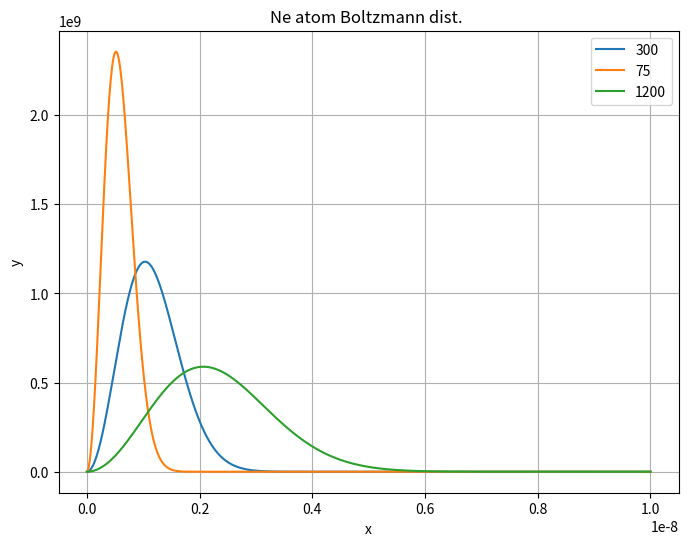
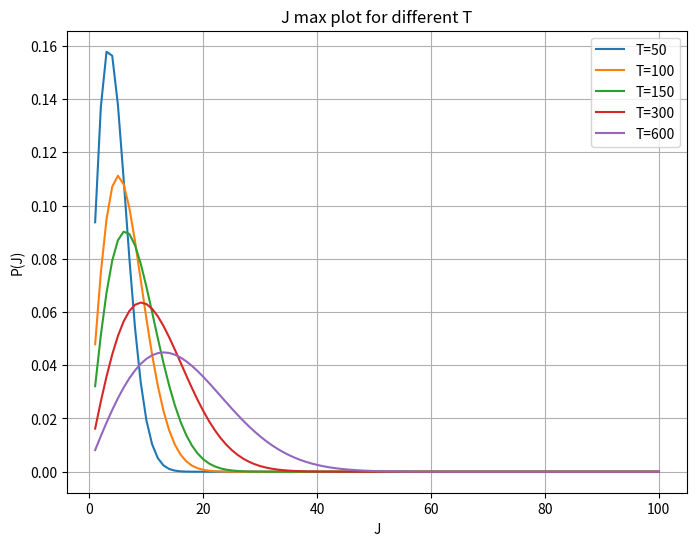

These charts were generated, in order, by the following Python code: (Note: this script raises an exception after producing the figures.)
#Question: Plot Boltzmann velocity distribu􀆟on for Ne gas at 300k. Calculate V rms of Ne at 300K. Find out at what temperature the V rms become half and double of 300K

import matplotlib.pyplot as plt
import numpy as np

def func(x):                                                      ##300
    return 2995.2946*10**(24)*x**(2)*2.17**(-12.077*10**(17)*x**2)

def func_1(x):                                                    ##75
    return 2.3962*10**(28)*x**(2)*2.17**(-48.3091*10**(17)*x**2)

def func_2(x):                                                   ##1200
    return 374.4118*10**(24)*x**(2)*2.17**(-30.1932*10**(16)*x**2)

x = np.linspace(0, 0.00000001, 4000)
y = func(x)
z = func_1(x)
w = func_2(x)

plt.figure(figsize=(8, 6))  # Optional: Set the figure size
plt.plot(x, y, label='300')  # Plot the function
plt.plot(x, z, label='75')  # Plot the function
plt.plot(x, w, label='1200')  # Plot the function
plt.xlabel('x')  # Label for x-axis
plt.ylabel('y')  # Label for y-axis
plt.title('Ne atom Boltzmann dist. ')  # Title of the plot
plt.legend()  # Show legend
plt.grid(True)  # Show grid
plt.show()  # Display the plot


#Question: Plot J max 2for different temperatures

import matplotlib.pyplot as plt
import numpy as np

# Constants
# HN= 1.09A , CN= 1.16A , ICOM= 19.1326*10**(-47)kgm**2

def func_1(j, T):
    return (2*j + 1) * 2.17**(-j * (j + 1) * 2.1054 / T)

# Calculate y values using the func function
def func(x, T):
    total = 0
    for i in range(1, 101):
        total += func_1(i, T)
    return total

# Create an array of T values
T_values = [50, 100, 150, 300, 600]  # Add more temperatures as needed

# Plot for different T values
plt.figure(figsize=(8, 6))  # Optional: Set the figure size

for T in T_values:
    y = func(x, T)

    j_val = [func_1(j, T) for j in range(1, 101)]

    # Multiply j_val elements by 1/y
    result_list = [element * (1 / y) for element in j_val]  # P(j)

    # Plot the function for the current T value
    plt.plot(range(1, 101), result_list, label=f'T={T}')

plt.xlabel('J')  # Label for x-axis
plt.ylabel('P(J)')  # Label for y-axis
plt.title('J max plot for different T')  # Title of the plot
plt.legend()  # Show legend
plt.grid(True)  # Show grid
plt.show()  # Display the plot


#Question: Determine and plot the angular distribu􀆟on of Pz orbital.

import numpy as np
import matplotlib.pyplot as plt
from mpl_toolkits.mplot3d import Axes3D
from matplotlib import cm
from ipywidgets import interactive

#Taking bhor radius as unit,

B = 0.00994718


f = lambda x, y: (B * ((np.cos(x))**2) * np.sin(x) * ((24*2.17-65) / (2.17)))
x = np.linspace(0, 6, 1000)
y = np.linspace(0, 3.1415, 1000)
X, Y = np.meshgrid(x, y)

P = f(X, Y)

def plotter(E, A):
    fig = plt.figure(figsize=[12, 8])
    ax = fig.add_subplot(111, projection='3d')
    ax.plot_surface(X, Y, P, cmap=cm.coolwarm)
    ax.view_init(elev=E, azim=A)
    ax.set_xlabel('Theta')
    ax.set_ylabel('Phi')
    ax.set_zlabel('f(Theta, Phi)')
    ax.set_title('Angular distribution of Hydrogen atom Pz wavefunction')
    plt.show()

iplot = interactive(plotter, E=(-90, 90, 5), A=(-90, 90, 5))
iplot




import numpy as np
import matplotlib.pyplot as plt
from mpl_toolkits.mplot3d import Axes3D
from matplotlib import cm
from ipywidgets import interactive

#Taking bhor radius as unit,

B = 0.00994718


f = lambda x, y: (B * ((np.sin(x))**2) * np.sin(x) *(np.cos(y))**2)*((24*2.17-65) / (2.17))
x = np.linspace(0, 6, 1000)
y = np.linspace(0, 3.1415, 1000)
X, Y = np.meshgrid(x, y)

P = f(X, Y)

def plotter(E, A):
    fig = plt.figure(figsize=[12, 8])
    ax = fig.add_subplot(111, projection='3d')
    ax.plot_surface(X, Y, P, cmap=cm.coolwarm)
    ax.view_init(elev=E, azim=A)
    ax.set_xlabel('Theta')
    ax.set_ylabel('Phi')
    ax.set_zlabel('f(Theta, Phi)')
    ax.set_title('Angular distribution of Hydrogen atom Px wavefunction')
    plt.show()

iplot = interactive(plotter, E=(-90, 90, 5), A=(-90, 90, 5))
iplot